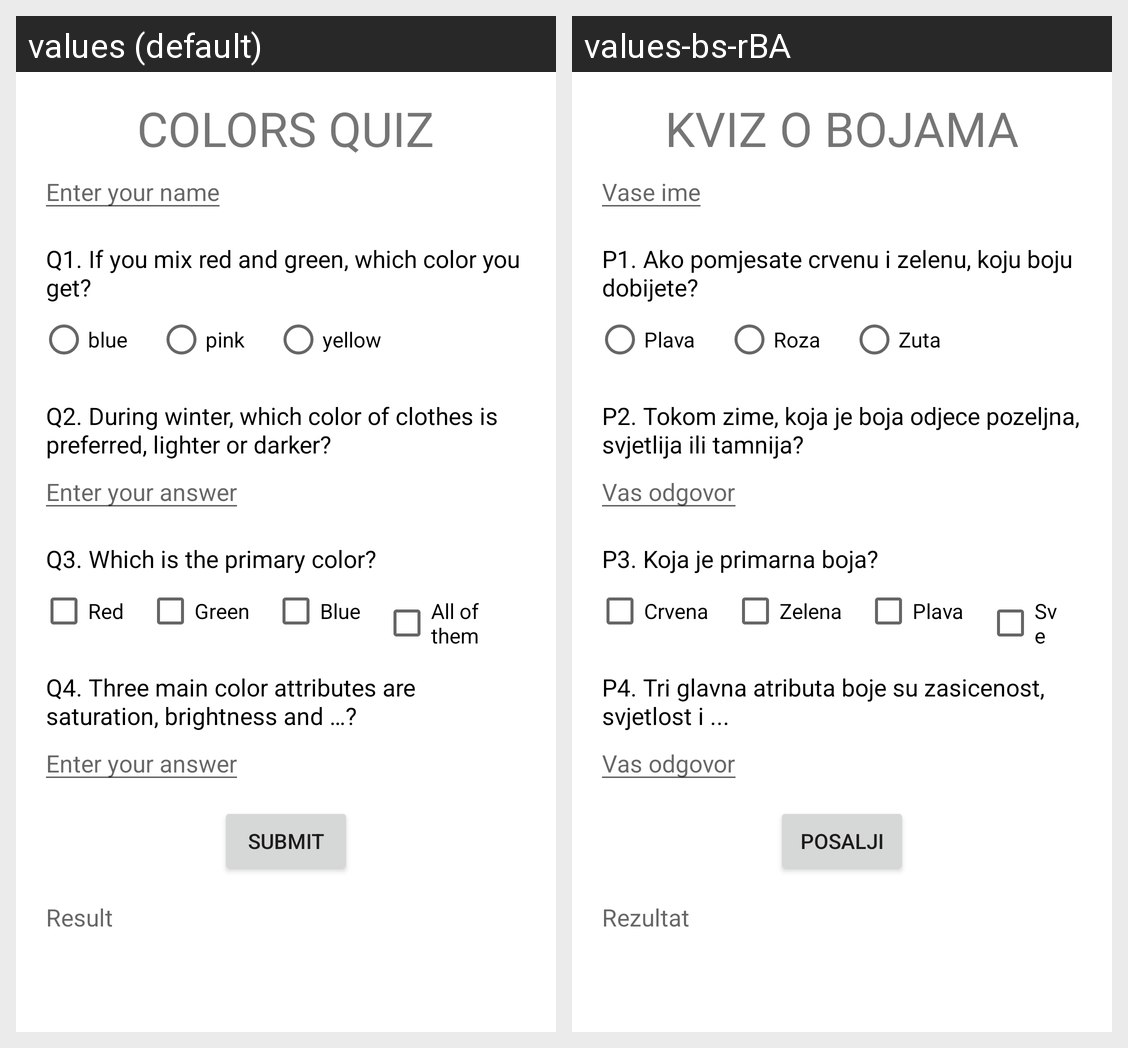

The same Android screen rendered under two of its app's locales, left to right. List the strings drawn on it with the default value and each locale's translation.
Android screen res/layout/activity_main.xml rendered under 2 locales, left to right: values (default), values-bs-rBA. Device: Nexus 5 (rendered at 1080×1920; each locale shown at half size, 540×960, under a caption strip naming it); theme Theme.ColorQuiz.
Strings drawn on this screen, with the default value and each locale's value (text and hints the layout hard-codes, and strings that could not be matched under every locale, appear in the picture but are not listed):

colors_quiz
  values: Colors Quiz
  values-bs-rBA: Kviz o bojama

hint_name
  values: Enter your name
  values-bs-rBA: Vase ime

question1
  values: Q1. If you mix red and green, which color you get?
  values-bs-rBA: P1. Ako pomjesate crvenu i zelenu, koju boju dobijete?

radiobutton_blue
  values: blue
  values-bs-rBA: Plava

radiobutton_pink
  values: pink
  values-bs-rBA: Roza

radiobutton_yellow
  values: yellow
  values-bs-rBA: Zuta

question2
  values: Q2. During winter, which color of clothes is preferred, lighter or darker?
  values-bs-rBA: P2. Tokom zime, koja je boja odjece pozeljna, svjetlija ili tamnija?

q2_enter_your_answer
  values: Enter your answer
  values-bs-rBA: Vas odgovor

question3
  values: Q3. Which is the primary color?
  values-bs-rBA: P3. Koja je primarna boja?

checkbox_red
  values: Red
  values-bs-rBA: Crvena

checkbox_green
  values: Green
  values-bs-rBA: Zelena

checkbox_blue
  values: Blue
  values-bs-rBA: Plava

checkbox_all_of_them
  values: All of them
  values-bs-rBA: Sve

question4
  values: Q4. Three main color attributes are saturation, brightness and …?
  values-bs-rBA: P4. Tri glavna atributa boje su zasicenost, svjetlost i ...

q4_enter_your_answer
  values: Enter your answer
  values-bs-rBA: Vas odgovor

submit
  values: Submit
  values-bs-rBA: Posalji

hint_result
  values: Result
  values-bs-rBA: Rezultat
